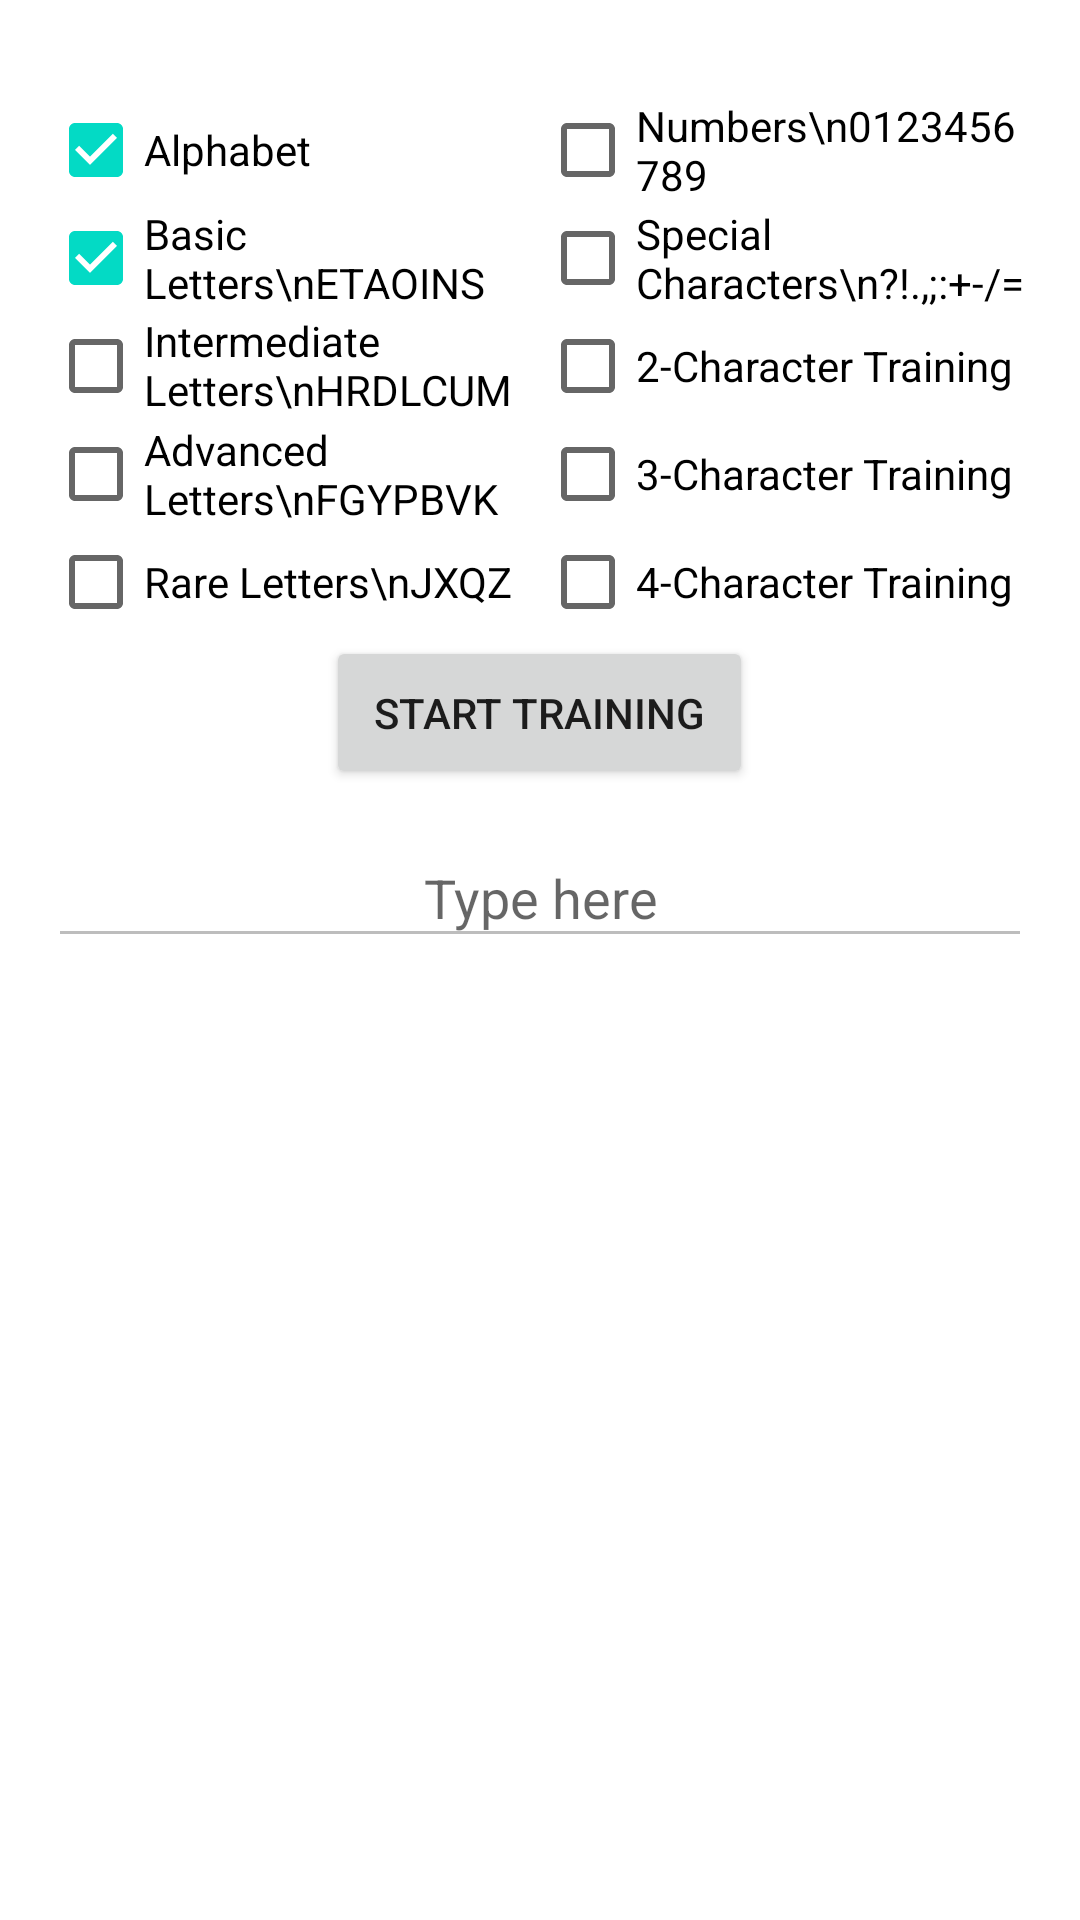

The Android layout XML behind this screen, and the referenced resources:
<!-- AndroidManifest.xml: application theme Theme.CWStatAccelerator -->
<!-- res/layout/fragment_trainer.xml -->
<?xml version="1.0" encoding="utf-8"?>
<LinearLayout
    xmlns:android="http://schemas.android.com/apk/res/android"
    android:layout_width="match_parent"
    android:layout_height="match_parent"
    android:orientation="vertical"
    android:padding="16dp">

    
    <LinearLayout
        android:layout_width="match_parent"
        android:layout_height="wrap_content"
        android:orientation="horizontal"
        android:gravity="center_horizontal"
        android:layout_marginTop="16dp">

        
        <LinearLayout
            android:layout_width="0dp"
            android:layout_height="wrap_content"
            android:layout_weight="1"
            android:orientation="vertical"
            android:paddingEnd="0dp">

            <CheckBox
                android:id="@+id/alphabet_checkbox"
                android:layout_width="wrap_content"
                android:layout_height="36dp"
                android:text="Alphabet"
                android:checked="true" />

            <CheckBox
                android:id="@+id/basic_letters_checkbox"
                android:layout_width="wrap_content"
                android:layout_height="36dp"
                android:text="Basic Letters\nETAOINS"
                android:checked="true" />

            <CheckBox
                android:id="@+id/intermediate_letters_checkbox"
                android:layout_width="wrap_content"
                android:layout_height="36dp"
                android:text="Intermediate Letters\nHRDLCUMW" />

            <CheckBox
                android:id="@+id/advanced_letters_checkbox"
                android:layout_width="wrap_content"
                android:layout_height="36dp"
                android:text="Advanced Letters\nFGYPBVK" />

            <CheckBox
                android:id="@+id/rare_letters_checkbox"
                android:layout_width="wrap_content"
                android:layout_height="36dp"
                android:text="Rare Letters\nJXQZ" />
        </LinearLayout>

        
        <LinearLayout
            android:layout_width="0dp"
            android:layout_height="wrap_content"
            android:layout_weight="1"
            android:orientation="vertical"
            android:paddingStart="0dp">

            <CheckBox
                android:id="@+id/number_checkbox"
                android:layout_width="wrap_content"
                android:layout_height="36dp"
                android:text="Numbers\n0123456789" />

            <CheckBox
                android:id="@+id/special_character_checkbox"
                android:layout_width="wrap_content"
                android:layout_height="36dp"
                android:text="Special Characters\n?!.,;:+-/=" />

            
            <CheckBox
                android:id="@+id/two_character_checkbox"
                android:layout_width="wrap_content"
                android:layout_height="36dp"
                android:text="2-Character Training" />

            
            <CheckBox
                android:id="@+id/three_character_checkbox"
                android:layout_width="wrap_content"
                android:layout_height="36dp"
                android:text="3-Character Training" />

            
            <CheckBox
                android:id="@+id/four_character_checkbox"
                android:layout_width="wrap_content"
                android:layout_height="36dp"
                android:text="4-Character Training" />
        </LinearLayout>
    </LinearLayout>

    
    <Button
        android:id="@+id/start_training_button"
        android:layout_width="wrap_content"
        android:layout_height="wrap_content"
        android:layout_gravity="center_horizontal"
        android:padding="16dp"
        android:text="Start Training" />

    <TextView
        android:id="@+id/countdown_timer"
        android:layout_width="match_parent"
        android:layout_height="wrap_content"
        android:gravity="center"
        android:text="Ready"
        android:textSize="24sp"
        android:padding="8dp"
        android:visibility="gone" />

    
    <EditText
        android:id="@+id/input_field"
        android:layout_width="match_parent"
        android:layout_height="wrap_content"
        android:gravity="center"
        android:hint="Type here"
        android:padding="8dp"
        android:enabled="false"
        android:layout_marginTop="16dp"
        android:inputType="text"
        android:imeOptions="actionDone" />

    
    <com.google.android.material.tabs.TabLayout
        android:id="@+id/tab_layout"
        android:layout_width="match_parent"
        android:layout_height="wrap_content" />

    
    <androidx.viewpager2.widget.ViewPager2
        android:id="@+id/view_pager"
        android:layout_width="match_parent"
        android:layout_height="match_parent" />
</LinearLayout>
<!-- resources referenced by this layout -->
<resources>
  <style name="Theme.CWStatAccelerator" parent="Theme.MaterialComponents.DayNight.DarkActionBar">
          
          <item name="colorPrimary">@color/lavender_200</item>
          <item name="colorPrimaryVariant">@color/lavender_500</item>
          <item name="colorOnPrimary">@color/white</item>
          <item name="colorOnPrimaryContainer">@color/white</item>
          
          <item name="colorSecondary">@color/teal_200</item>
          <item name="colorSecondaryVariant">@color/teal_700</item>
          <item name="colorOnSecondary">@color/black</item>
          
          <item name="android:statusBarColor" tools:targetApi="21">?attr/colorPrimaryVariant</item>
          
          
          <item name="correctBackground">@color/correct_background_light</item>
          <item name="incorrectBackground">@color/incorrect_background_light</item>
      </style>
  <color name="lavender_200">#C6A8D7</color>
  <color name="lavender_500">#8E63B9</color>
  <color name="white">#FFFFFFFF</color>
  <color name="teal_200">#FF03DAC5</color>
  <color name="teal_700">#FF018786</color>
  <color name="black">#FF000000</color>
  <color name="correct_background_light">#DFF0D8</color>
  <color name="incorrect_background_light">#F2DEDE</color>
</resources>
